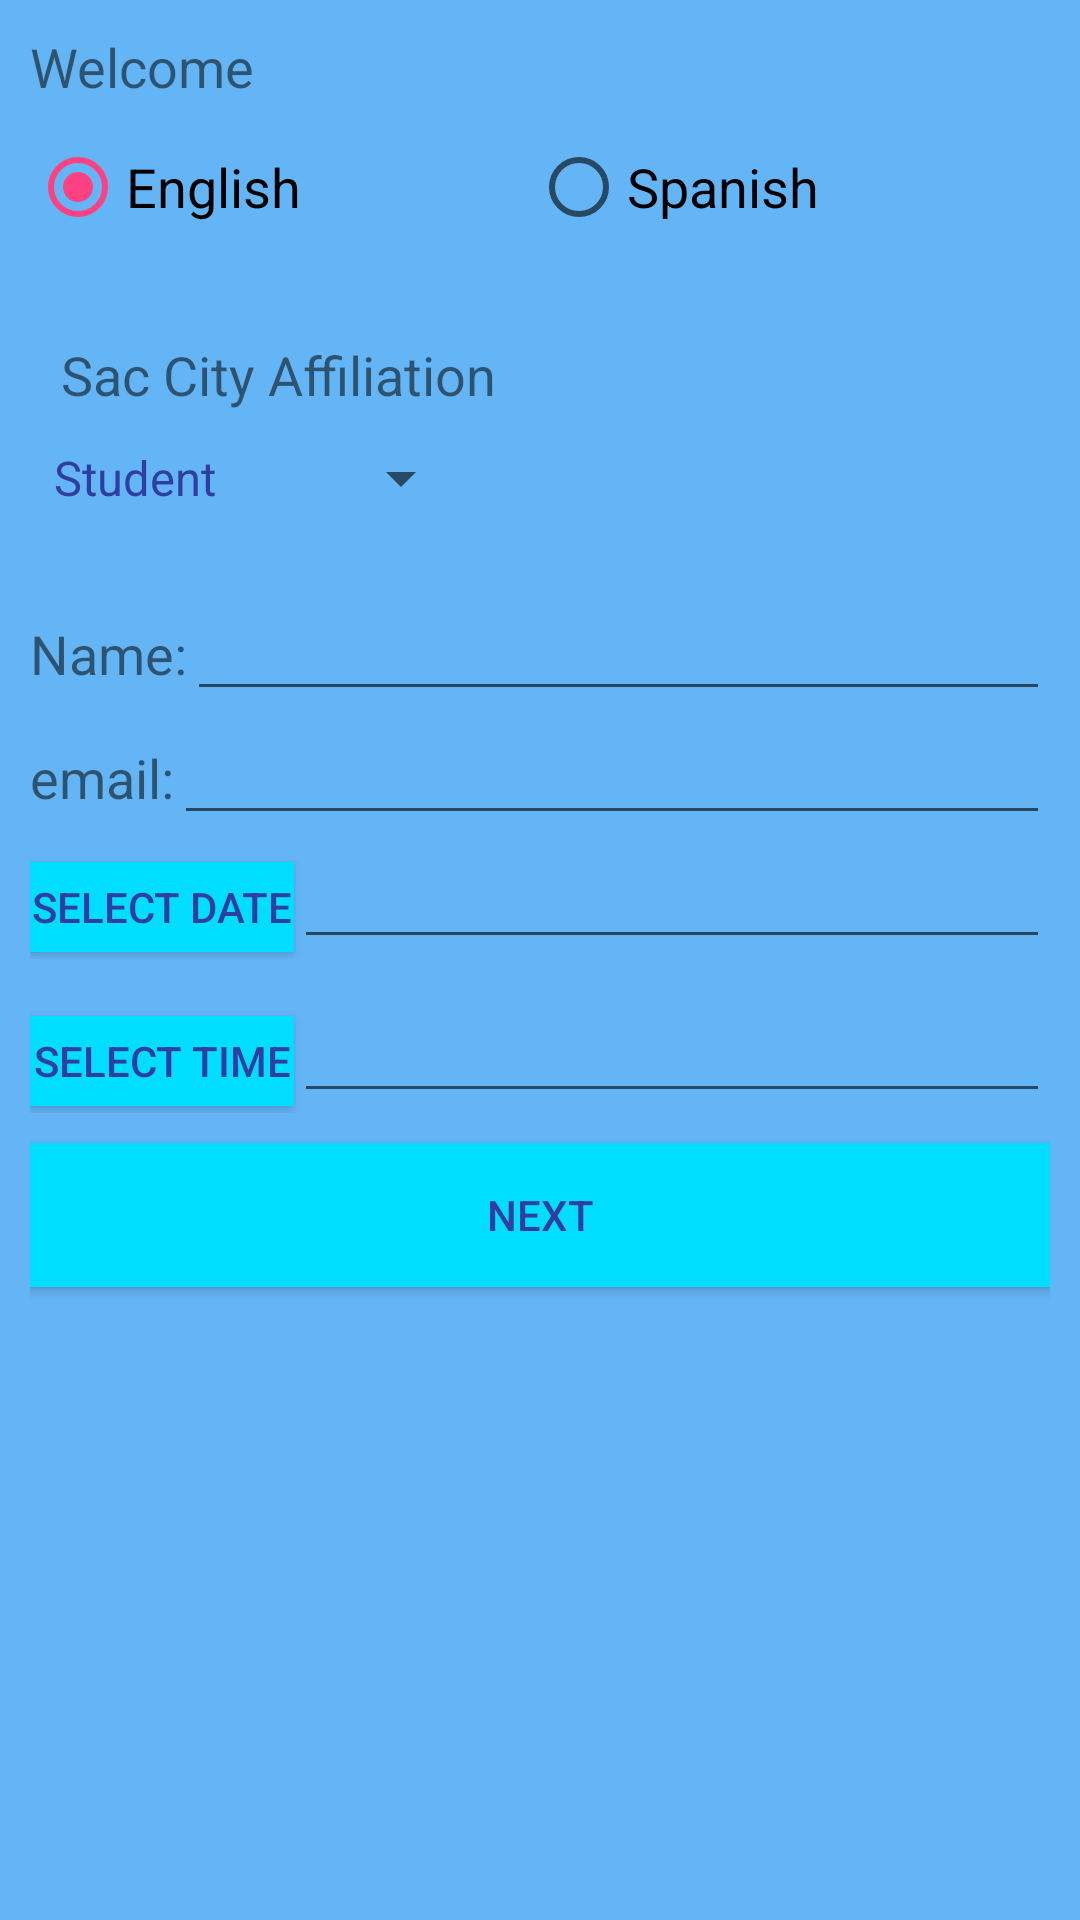

Reconstruct the res/layout file that produces this screen, plus the resources it refers to.
<!-- AndroidManifest.xml: application theme AppTheme -->
<!-- res/layout/activity_main2.xml -->
<?xml version="1.0" encoding="utf-8"?>
<LinearLayout

    xmlns:android="http://schemas.android.com/apk/res/android"
    xmlns:tools="http://schemas.android.com/tools"
    android:layout_width="match_parent"
    android:layout_height="match_parent"
    android:background="@color/colorMyBlue"
    android:padding="10dp"
    tools:context="com.cisp362.cisspmobiledesignclassportal.Main2Activity"
    tools:layout_editor_absoluteX="0dp"
    tools:layout_editor_absoluteY="81dp"
    android:orientation="vertical">

    <TextView
        android:id="@+id/welcomeTextView"
        android:layout_width="wrap_content"
        android:layout_height="wrap_content"
        android:text="@string/strWelcome"
        android:textAlignment="center"
        android:textSize="18sp"
        tools:layout_constraintBottom_creator="1"
        android:layout_marginBottom="12dp"/>

    <RadioGroup
        android:layout_width="match_parent"
        android:layout_height="56dp"
        android:checkedButton="@+id/radioEnglish"
        android:orientation="horizontal">

        <RadioButton
            android:id="@+id/radioEnglish"
            android:layout_width="wrap_content"
            android:layout_height="wrap_content"
            android:layout_weight="1"
            android:text="@string/strEnglish"
            android:textSize="18sp"/>

        <RadioButton
            android:id="@+id/radioSpanish"
            android:layout_width="wrap_content"
            android:layout_height="wrap_content"
            android:layout_weight="1"
            android:checked="false"
            android:text="@string/strSpanish"
            android:textSize="18sp"/>

    </RadioGroup>

    <TextView
        android:id="@+id/scaTextView"
        android:layout_width="match_parent"
        android:layout_height="wrap_content"
        android:padding="5pt"
        android:text="@string/strSacCity"
        android:textSize="18sp"/>

    <Spinner
        android:id="@+id/spnStudent"
        android:layout_width="wrap_content"
        android:layout_height="wrap_content"
        android:entries="@array/student_array"/>

    <TextView
        android:id="@+id/dateTimeTextView"
        android:layout_width="match_parent"
        android:layout_height="wrap_content"
        android:textSize="18sp"/>

    <LinearLayout
        android:layout_width="match_parent"
        android:layout_height="wrap_content"
        android:orientation="horizontal">


        <TextView
            android:id="@+id/nameTextView"
            android:layout_width="wrap_content"
            android:layout_height="wrap_content"
            android:text="@string/strName"
            android:labelFor="@+id/nameEditText"
            android:textSize="18sp"/>

        <EditText
            android:id="@+id/nameEditText"
            android:layout_width="0dp"
            android:layout_height="wrap_content"
            android:layout_weight="1"
            android:inputType="textPersonName"
            android:ems="10"/>

    </LinearLayout>

    <LinearLayout
        android:layout_width="match_parent"
        android:layout_height="wrap_content"
        android:orientation="horizontal">


        <TextView
            android:id="@+id/emailTextView"
            android:layout_width="wrap_content"
            android:layout_height="wrap_content"
            android:text="@string/strEmail"
            android:labelFor="@+id/emailEditText"
            android:textSize="18sp"/>

        <EditText
            android:id="@+id/emailEditText"
            android:layout_width="0dp"
            android:layout_height="wrap_content"
            android:layout_weight="1"
            android:ems="10"
            android:inputType="textEmailAddress"/>

    </LinearLayout>

    <LinearLayout
        android:layout_width="match_parent"
        android:layout_height="wrap_content"
        android:orientation="horizontal">

        <Button
            android:id="@+id/dateButton"
            android:layout_width="wrap_content"
            android:layout_height="30dp"
            android:background="@android:color/holo_blue_bright"
            android:text="@string/strDate"/>

        <EditText
            android:id="@+id/dateEditText"
            android:layout_width="0dp"
            android:layout_height="wrap_content"
            android:layout_weight="1"
            android:ems="10"
            android:inputType="date"/>

    </LinearLayout>

    <Space
        android:layout_width="match_parent"
        android:layout_height="10dp"/>

    <LinearLayout
        android:layout_width="match_parent"
        android:layout_height="wrap_content"
        android:orientation="horizontal">

        <Button
            android:id="@+id/timeButton"
            android:layout_width="wrap_content"
            android:layout_height="30dp"
            android:background="@android:color/holo_blue_bright"
            android:text="@string/strTime"/>

        <EditText
            android:id="@+id/timeEditText"
            android:layout_width="0dp"
            android:layout_height="wrap_content"
            android:layout_weight="1"
            android:ems="10"
            android:inputType="time"/>

    </LinearLayout>

    <Space
        android:layout_width="match_parent"
        android:layout_height="10dp"/>

    <Button
        android:id="@+id/btnNext"
        android:layout_width="match_parent"
        android:layout_height="wrap_content"
        android:background="@android:color/holo_blue_bright"
        android:text="@string/strNext"/>

</LinearLayout>
<!-- resources referenced by this layout -->
<resources>
  <string-array name="student_array">
          <item>Student</item>
          <item>Faculty</item>
          <item>Alumni</item>
          <item>Prospective</item>
          <item>None</item>
      </string-array>
  <color name="colorMyBlue">#64b5f6</color>
  <string name="strDate">Select Date </string>
  <string name="strEmail">email:</string>
  <string name="strEnglish">English</string>
  <string name="strName">Name:</string>
  <string name="strNext">Next</string>
  <string name="strSacCity">Sac City Affiliation</string>
  <string name="strSpanish">Spanish</string>
  <string name="strTime">Select Time </string>
  <string name="strWelcome">Welcome</string>
  <style name="AppTheme" parent="Theme.AppCompat.Light.DarkActionBar">
          
          <item name="colorPrimary">@color/colorPrimary</item>
          <item name="colorPrimaryDark">@color/colorPrimaryDark</item>
          <item name="colorAccent">@color/colorAccent</item>
          <item name="android:textColorPrimary">@color/colorPrimaryDark</item>
      </style>
  <color name="colorPrimary">#3F51B5</color>
  <color name="colorPrimaryDark">#303F9F</color>
  <color name="colorAccent">#FF4081</color>
</resources>
